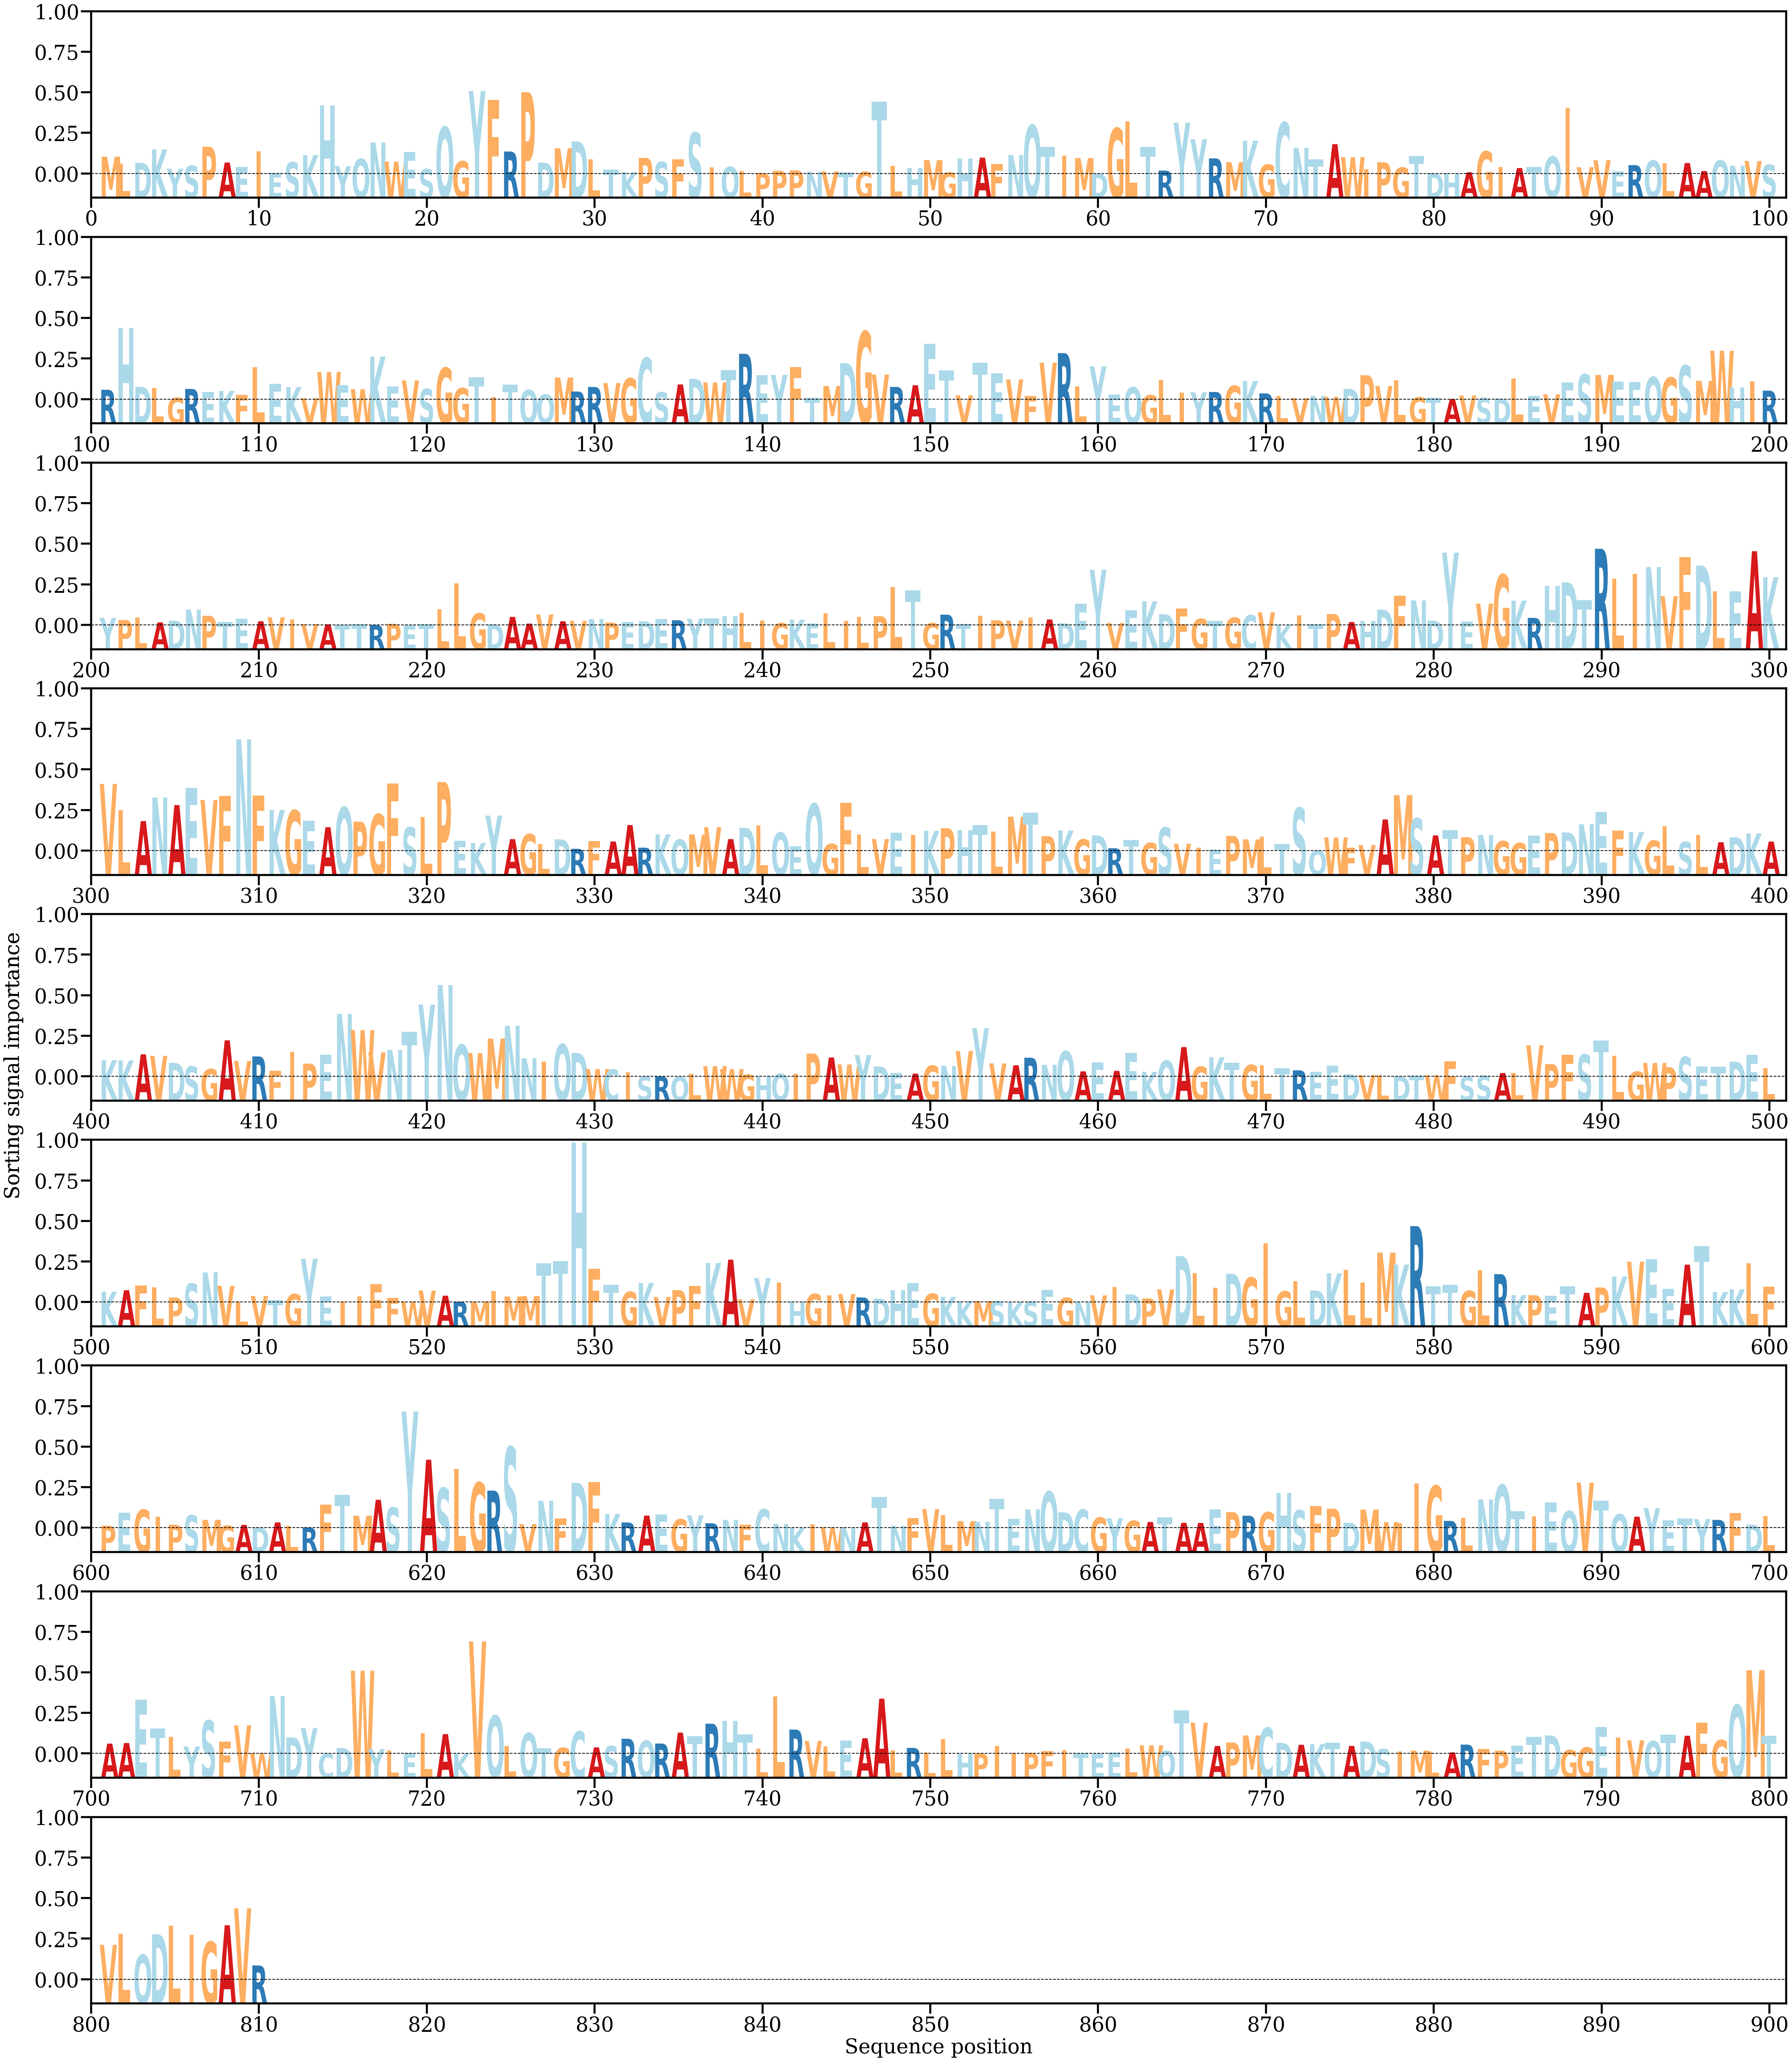

Values plotted in this chart, from the file beside it:
AA, Alpha
M, [0.00114495]
L, [0.00067433]
D, [0.00073446]
K, [0.0016277]
Y, [0.00034237]
S, [0.0005426]
P, [0.00180545]
A, [0.00075405]
E, [0.00045292]
I, [0.00149641]
E, [6.3017214e-05]
S, [0.00077386]
K, [0.00125344]
H, [0.00457175]
Y, [0.00051809]
Q, [0.00099518]
N, [0.0020895]
W, [0.00082022]
E, [0.0014612]
S, [0.00030628]
Q, [0.00312824]
G, [0.00083783]
Y, [0.00552529]
F, [0.00492956]
R, [0.00148785]
P, [0.0054471]
D, [0.00074253]
M, [0.001707]
D, [0.00215809]
L, [0.00096559]
T, [0.0002884]
K, [0.00011543]
P, [0.00106593]
S, [0.00078733]
F, [0.00096964]
S, [0.00274654]
I, [0.00044329]
Q, [0.00046775]
L, [0.00018577]
P, [5.2508094e-05]
P, [0.00020128]
P, [0.00022667]
N, [0.00012984]
V, [0.00016035]
T, [9.7508804e-05]
G, [0.00013811]
T, [0.00481609]
L, [0.0005395]
H, [0.00038147]
M, [0.00091574]
G, [9.235757e-05]
H, [0.00100653]
A, [0.0010824]
F, [0.00065138]
N, [0.00125429]
Q, [0.00324916]
T, [0.00180292]
I, [0.00121936]
M, [0.00104988]
D, [3.1077878e-05]
... 750 more rows
